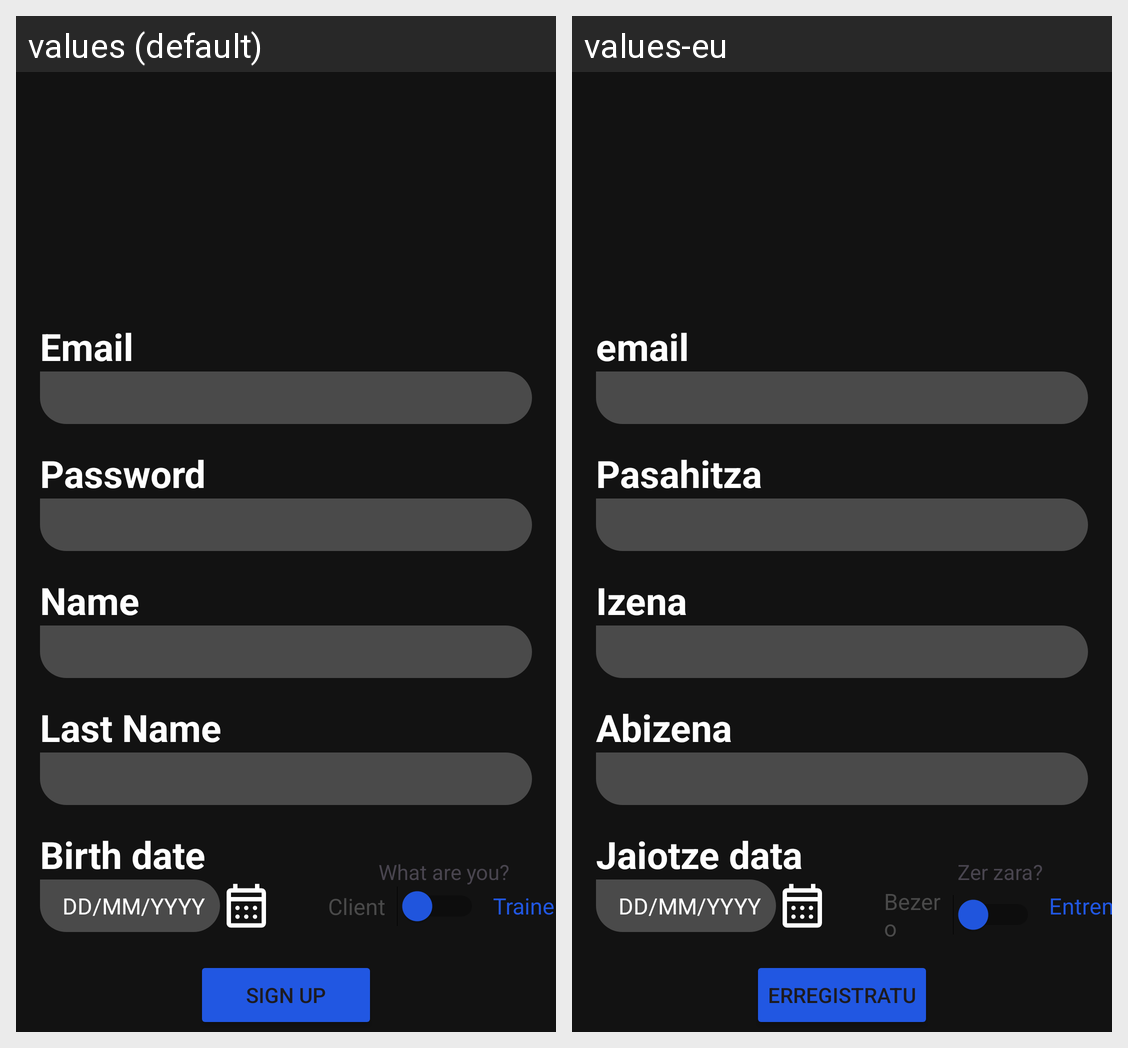

Strings drawn on this Android screen and how each of the app's shown locales translates them:
Android screen res/layout/activity_sign_up.xml rendered under 2 locales, left to right: values (default), values-eu. Device: Nexus 5 (rendered at 1080×1920; each locale shown at half size, 540×960, under a caption strip naming it); theme Theme.NewGymApp.
Strings drawn on this screen, with the default value and each locale's value (text and hints the layout hard-codes, and strings that could not be matched under every locale, appear in the picture but are not listed):

email
  values: Email
  values-eu: email

password
  values: Password
  values-eu: Pasahitza

newUserName
  values: Name
  values-eu: Izena

newUserLastName
  values: Last Name
  values-eu: Abizena

newBirthdate
  values: Birth date
  values-eu: Jaiotze data

birthhint
  values: DD/MM/YYYY
  values-eu: DD/MM/YYYY  [not translated; the default value is used]

whatAreYou
  values: What are you?
  values-eu: Zer zara?

client
  values: Client
  values-eu: Bezero

trainer
  values: Trainer
  values-eu: Entrenatzaile

signUp
  values: Sign up
  values-eu: Erregistratu
